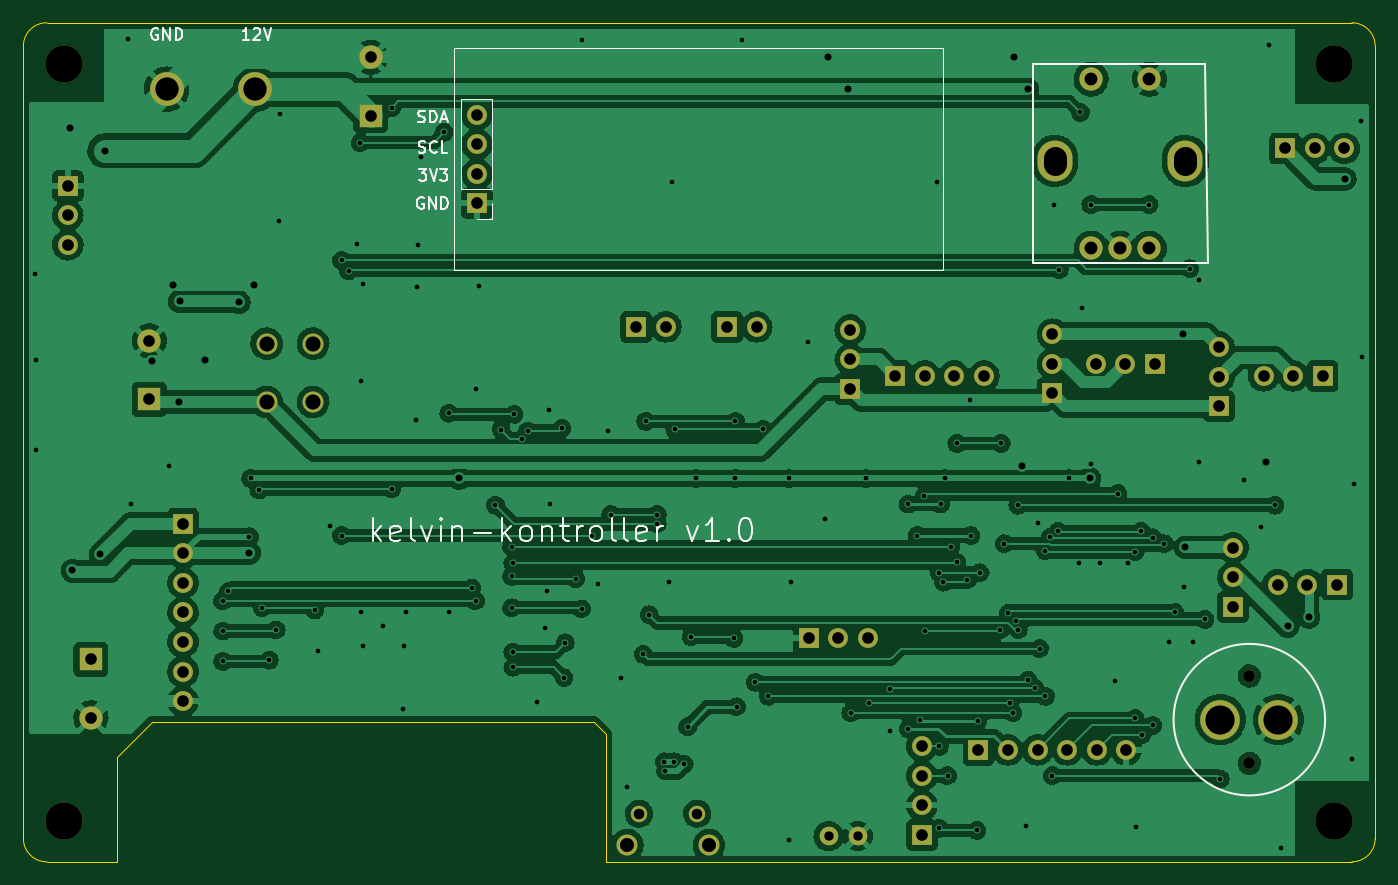
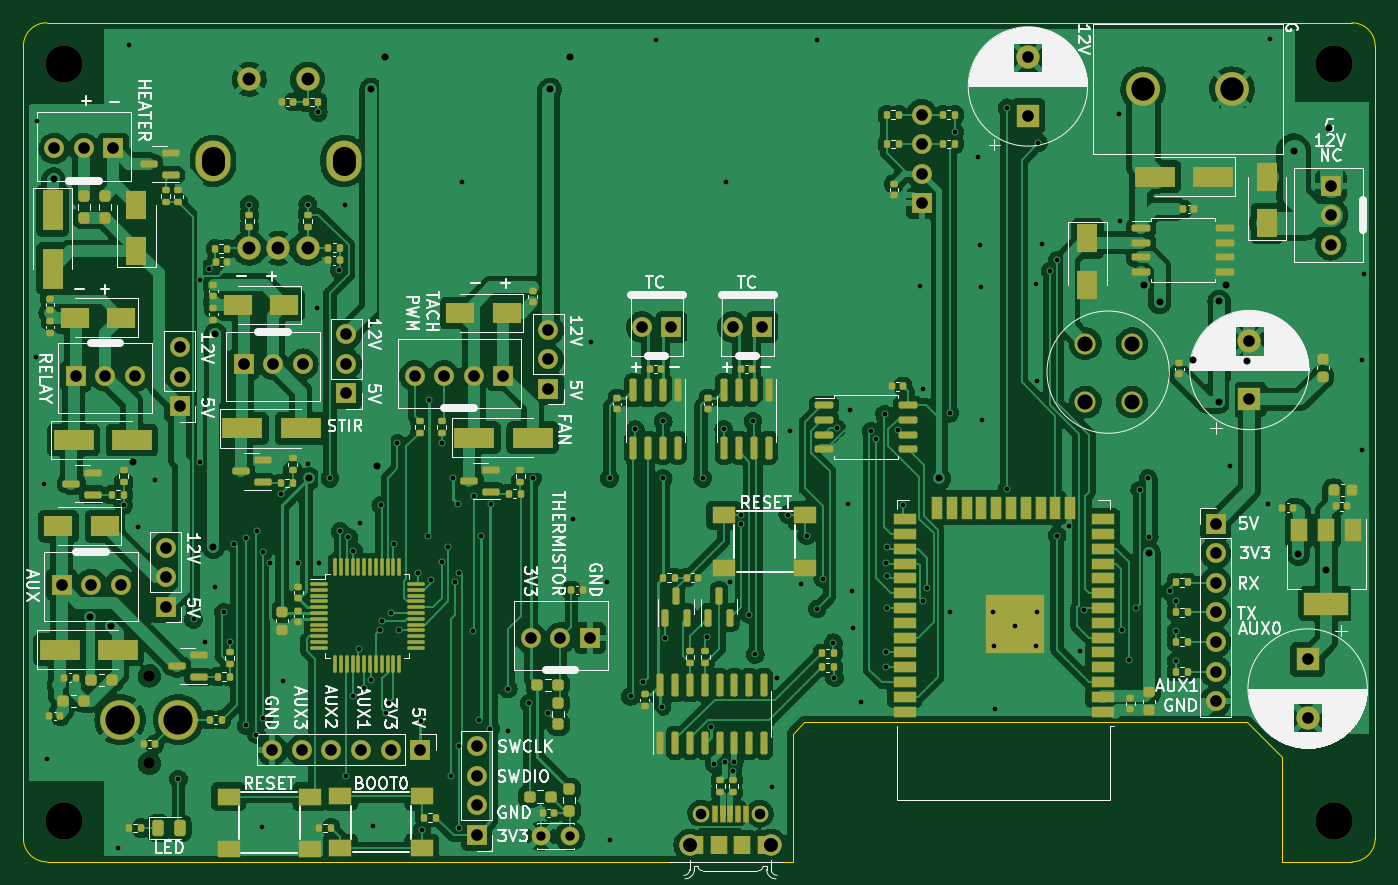
Circuit board: 11 layer files. Board 116.0 x 72.0 mm.
- bottom_copper: kelvin-kontroller-B_Cu.gbl (517942 bytes)
- bottom_mask: kelvin-kontroller-B_Mask.gbs (20911 bytes)
- paste: kelvin-kontroller-B_Paste.gbp (17032 bytes)
- bottom_silk: kelvin-kontroller-B_Silkscreen.gbo (111193 bytes)
- outline: kelvin-kontroller-Edge_Cuts.gm1 (1420 bytes)
- top_copper: kelvin-kontroller-F_Cu.gtl (365468 bytes)
- top_mask: kelvin-kontroller-F_Mask.gts (4376 bytes)
- paste: kelvin-kontroller-F_Paste.gtp (554 bytes)
- top_silk: kelvin-kontroller-F_Silkscreen.gto (14977 bytes)
- drill: kelvin-kontroller-NPTH.drl (551 bytes)
- drill: kelvin-kontroller-PTH.drl (5414 bytes)

=== bottom_copper: kelvin-kontroller-B_Cu.gbl (517942 bytes, source omitted) ===
=== bottom_mask: kelvin-kontroller-B_Mask.gbs (20911 bytes, source omitted) ===
=== paste: kelvin-kontroller-B_Paste.gbp (17032 bytes, source omitted) ===
=== bottom_silk: kelvin-kontroller-B_Silkscreen.gbo (111193 bytes, source omitted) ===
=== outline: kelvin-kontroller-Edge_Cuts.gm1 ===
G04 #@! TF.GenerationSoftware,KiCad,Pcbnew,6.0.7-f9a2dced07~116~ubuntu20.04.1*
G04 #@! TF.CreationDate,2022-10-13T22:07:35-06:00*
G04 #@! TF.ProjectId,kelvin-kontroller,6b656c76-696e-42d6-9b6f-6e74726f6c6c,rev?*
G04 #@! TF.SameCoordinates,Original*
G04 #@! TF.FileFunction,Profile,NP*
%FSLAX46Y46*%
G04 Gerber Fmt 4.6, Leading zero omitted, Abs format (unit mm)*
G04 Created by KiCad (PCBNEW 6.0.7-f9a2dced07~116~ubuntu20.04.1) date 2022-10-13 22:07:35*
%MOMM*%
%LPD*%
G01*
G04 APERTURE LIST*
G04 #@! TA.AperFunction,Profile*
%ADD10C,0.100000*%
G04 #@! TD*
G04 APERTURE END LIST*
D10*
X150000000Y-172000000D02*
X214000000Y-172000000D01*
X111000000Y-160000000D02*
X108000000Y-163000000D01*
X216000000Y-170000000D02*
X216000000Y-102000000D01*
X149000000Y-160000000D02*
X111000000Y-160000000D01*
X100000000Y-102000000D02*
X100000000Y-170000000D01*
X100000000Y-170000000D02*
G75*
G03*
X102000000Y-172000000I2000000J0D01*
G01*
X150000000Y-161000000D02*
X149000000Y-160000000D01*
X108000000Y-172000000D02*
X102000000Y-172000000D01*
X150000000Y-172000000D02*
X150000000Y-161000000D01*
X102000000Y-100000000D02*
G75*
G03*
X100000000Y-102000000I0J-2000000D01*
G01*
X214000000Y-100000000D02*
X102000000Y-100000000D01*
X214000000Y-172000000D02*
G75*
G03*
X216000000Y-170000000I0J2000000D01*
G01*
X216000000Y-102000000D02*
G75*
G03*
X214000000Y-100000000I-2000000J0D01*
G01*
X108000000Y-163000000D02*
X108000000Y-172000000D01*
M02*

=== top_copper: kelvin-kontroller-F_Cu.gtl (365468 bytes, source omitted) ===
=== top_mask: kelvin-kontroller-F_Mask.gts ===
G04 #@! TF.GenerationSoftware,KiCad,Pcbnew,6.0.7-f9a2dced07~116~ubuntu20.04.1*
G04 #@! TF.CreationDate,2022-10-13T22:07:35-06:00*
G04 #@! TF.ProjectId,kelvin-kontroller,6b656c76-696e-42d6-9b6f-6e74726f6c6c,rev?*
G04 #@! TF.SameCoordinates,Original*
G04 #@! TF.FileFunction,Soldermask,Top*
G04 #@! TF.FilePolarity,Negative*
%FSLAX46Y46*%
G04 Gerber Fmt 4.6, Leading zero omitted, Abs format (unit mm)*
G04 Created by KiCad (PCBNEW 6.0.7-f9a2dced07~116~ubuntu20.04.1) date 2022-10-13 22:07:35*
%MOMM*%
%LPD*%
G01*
G04 APERTURE LIST*
%ADD10C,3.200000*%
%ADD11C,1.000000*%
%ADD12C,3.400000*%
%ADD13R,1.700000X1.700000*%
%ADD14O,1.700000X1.700000*%
%ADD15C,2.000000*%
%ADD16O,3.000000X3.500000*%
%ADD17R,2.000000X2.000000*%
%ADD18C,1.408000*%
%ADD19C,1.800000*%
%ADD20C,1.803400*%
%ADD21C,1.600000*%
%ADD22C,2.900000*%
G04 APERTURE END LIST*
D10*
G04 #@! TO.C,H2*
X212500000Y-103500000D03*
G04 #@! TD*
G04 #@! TO.C,H4*
X103500000Y-168500000D03*
G04 #@! TD*
G04 #@! TO.C,H1*
X103500000Y-103500000D03*
G04 #@! TD*
D11*
G04 #@! TO.C,BZ1*
X205200000Y-156050000D03*
X205200000Y-163550000D03*
D12*
X202700000Y-159800000D03*
X207700000Y-159800000D03*
G04 #@! TD*
D10*
G04 #@! TO.C,H3*
X212500000Y-168500000D03*
G04 #@! TD*
D13*
G04 #@! TO.C,J13*
X138920000Y-115500000D03*
D14*
X138920000Y-112960000D03*
X138920000Y-110420000D03*
X138920000Y-107880000D03*
G04 #@! TD*
D15*
G04 #@! TO.C,SW3*
X191620000Y-119350000D03*
X196620000Y-119350000D03*
X194120000Y-119350000D03*
X191620000Y-104850000D03*
X196620000Y-104850000D03*
D16*
X188520000Y-111850000D03*
X199720000Y-111850000D03*
G04 #@! TD*
D13*
G04 #@! TO.C,J8*
X211500000Y-130300000D03*
D14*
X208960000Y-130300000D03*
X206420000Y-130300000D03*
G04 #@! TD*
D13*
G04 #@! TO.C,J6*
X167375000Y-152790000D03*
D14*
X169915000Y-152790000D03*
X172455000Y-152790000D03*
G04 #@! TD*
D17*
G04 #@! TO.C,C21*
X110800000Y-132300000D03*
D15*
X110800000Y-127300000D03*
G04 #@! TD*
D13*
G04 #@! TO.C,J16*
X212725000Y-148210000D03*
D14*
X210185000Y-148210000D03*
X207645000Y-148210000D03*
G04 #@! TD*
D13*
G04 #@! TO.C,JP2*
X170954364Y-131425000D03*
D14*
X170954364Y-128885000D03*
X170954364Y-126345000D03*
G04 #@! TD*
D17*
G04 #@! TO.C,C15*
X129800000Y-107967677D03*
D15*
X129800000Y-102967677D03*
G04 #@! TD*
D17*
G04 #@! TO.C,C20*
X105800000Y-154632323D03*
D15*
X105800000Y-159632323D03*
G04 #@! TD*
D13*
G04 #@! TO.C,J2*
X177100000Y-169700000D03*
D14*
X177100000Y-167160000D03*
X177100000Y-164620000D03*
X177100000Y-162080000D03*
G04 #@! TD*
D13*
G04 #@! TO.C,JP1*
X188300000Y-131800000D03*
D14*
X188300000Y-129260000D03*
X188300000Y-126720000D03*
G04 #@! TD*
D13*
G04 #@! TO.C,J5*
X103810000Y-113975000D03*
D14*
X103810000Y-116515000D03*
X103810000Y-119055000D03*
G04 #@! TD*
D13*
G04 #@! TO.C,J3*
X160387142Y-126100000D03*
D14*
X162927142Y-126100000D03*
G04 #@! TD*
D13*
G04 #@! TO.C,J11*
X174805000Y-130290000D03*
D14*
X177345000Y-130290000D03*
X179885000Y-130290000D03*
X182425000Y-130290000D03*
G04 #@! TD*
D18*
G04 #@! TO.C,J12*
X157825000Y-167860000D03*
X152825000Y-167860000D03*
D19*
X158825000Y-170560000D03*
X151825000Y-170560000D03*
G04 #@! TD*
D13*
G04 #@! TO.C,J9*
X208275000Y-110790000D03*
D14*
X210815000Y-110790000D03*
X213355000Y-110790000D03*
G04 #@! TD*
D13*
G04 #@! TO.C,J7*
X197100000Y-129300000D03*
D14*
X194560000Y-129300000D03*
X192020000Y-129300000D03*
G04 #@! TD*
D13*
G04 #@! TO.C,J15*
X113700000Y-142975000D03*
D14*
X113700000Y-145515000D03*
X113700000Y-148055000D03*
X113700000Y-150595000D03*
X113700000Y-153135000D03*
X113700000Y-155675000D03*
X113700000Y-158215000D03*
G04 #@! TD*
D13*
G04 #@! TO.C,J4*
X152587142Y-126100000D03*
D14*
X155127142Y-126100000D03*
G04 #@! TD*
D13*
G04 #@! TO.C,JP4*
X203800000Y-150125000D03*
D14*
X203800000Y-147585000D03*
X203800000Y-145045000D03*
G04 #@! TD*
D20*
G04 #@! TO.C,L1*
X124862500Y-127529500D03*
X124862500Y-132533300D03*
X120874700Y-132533300D03*
X120874700Y-127529500D03*
G04 #@! TD*
D21*
G04 #@! TO.C,TH1*
X169100000Y-169800000D03*
X171600000Y-169800000D03*
G04 #@! TD*
D22*
G04 #@! TO.C,J14*
X112290000Y-105700000D03*
X119910000Y-105700000D03*
G04 #@! TD*
D13*
G04 #@! TO.C,JP3*
X202600000Y-132900000D03*
D14*
X202600000Y-130360000D03*
X202600000Y-127820000D03*
G04 #@! TD*
D13*
G04 #@! TO.C,J10*
X181950000Y-162400000D03*
D14*
X184490000Y-162400000D03*
X187030000Y-162400000D03*
X189570000Y-162400000D03*
X192110000Y-162400000D03*
X194650000Y-162400000D03*
G04 #@! TD*
M02*

=== paste: kelvin-kontroller-F_Paste.gtp ===
G04 #@! TF.GenerationSoftware,KiCad,Pcbnew,6.0.7-f9a2dced07~116~ubuntu20.04.1*
G04 #@! TF.CreationDate,2022-10-13T22:07:35-06:00*
G04 #@! TF.ProjectId,kelvin-kontroller,6b656c76-696e-42d6-9b6f-6e74726f6c6c,rev?*
G04 #@! TF.SameCoordinates,Original*
G04 #@! TF.FileFunction,Paste,Top*
G04 #@! TF.FilePolarity,Positive*
%FSLAX46Y46*%
G04 Gerber Fmt 4.6, Leading zero omitted, Abs format (unit mm)*
G04 Created by KiCad (PCBNEW 6.0.7-f9a2dced07~116~ubuntu20.04.1) date 2022-10-13 22:07:35*
%MOMM*%
%LPD*%
G01*
G04 APERTURE LIST*
G04 APERTURE END LIST*
M02*

=== top_silk: kelvin-kontroller-F_Silkscreen.gto (14977 bytes, source omitted) ===
=== drill: kelvin-kontroller-NPTH.drl ===
M48
; DRILL file {KiCad 6.0.7-f9a2dced07~116~ubuntu20.04.1} date Thu 13 Oct 2022 10:08:00 PM MDT
; FORMAT={-:-/ absolute / metric / decimal}
; #@! TF.CreationDate,2022-10-13T22:08:00-06:00
; #@! TF.GenerationSoftware,Kicad,Pcbnew,6.0.7-f9a2dced07~116~ubuntu20.04.1
; #@! TF.FileFunction,NonPlated,1,2,NPTH
FMAT,2
METRIC
; #@! TA.AperFunction,NonPlated,NPTH,ComponentDrill
T1C1.000
; #@! TA.AperFunction,NonPlated,NPTH,ComponentDrill
T2C3.200
%
G90
G05
T1
X205.2Y-156.05
X205.2Y-163.55
T2
X103.5Y-103.5
X103.5Y-168.5
X212.5Y-103.5
X212.5Y-168.5
T0
M30

=== drill: kelvin-kontroller-PTH.drl ===
M48
; DRILL file {KiCad 6.0.7-f9a2dced07~116~ubuntu20.04.1} date Thu 13 Oct 2022 10:08:00 PM MDT
; FORMAT={-:-/ absolute / metric / decimal}
; #@! TF.CreationDate,2022-10-13T22:08:00-06:00
; #@! TF.GenerationSoftware,Kicad,Pcbnew,6.0.7-f9a2dced07~116~ubuntu20.04.1
; #@! TF.FileFunction,Plated,1,2,PTH
FMAT,2
METRIC
; #@! TA.AperFunction,Plated,PTH,ViaDrill
T1C0.400
; #@! TA.AperFunction,Plated,PTH,ViaDrill
T2C0.600
; #@! TA.AperFunction,Plated,PTH,ComponentDrill
T3C0.800
; #@! TA.AperFunction,Plated,PTH,ComponentDrill
T4C0.900
; #@! TA.AperFunction,Plated,PTH,ComponentDrill
T5C1.000
; #@! TA.AperFunction,Plated,PTH,ComponentDrill
T6C1.100
; #@! TA.AperFunction,Plated,PTH,ComponentDrill
T7C1.200
; #@! TA.AperFunction,Plated,PTH,ComponentDrill
T8C1.295
; #@! TA.AperFunction,Plated,PTH,ComponentDrill
T9C2.000
; #@! TA.AperFunction,Plated,PTH,ComponentDrill
T10C2.500
%
G90
G05
T1
X101.0Y-121.6
X101.1Y-128.9
X101.1Y-136.7
X109.0Y-101.4
X109.2Y-141.3
X112.5Y-138.0
X117.1Y-149.6
X117.1Y-152.2
X117.1Y-154.8
X117.6Y-148.8
X119.4Y-144.1
X119.5Y-139.1
X120.2Y-140.1
X120.5Y-150.2
X121.1Y-154.7
X121.7Y-152.1
X121.9Y-117.0
X122.0Y-107.8
X125.0Y-150.4
X125.3Y-153.9
X126.3Y-143.2
X127.3Y-120.4
X127.3Y-144.0
X127.9Y-121.3
X128.6Y-119.0
X128.9Y-110.3
X129.0Y-130.7
X129.0Y-150.6
X129.1Y-122.4
X129.1Y-153.5
X130.9Y-151.8
X131.6Y-107.3
X131.6Y-140.0
X132.6Y-158.9
X132.7Y-153.5
X132.8Y-150.6
X133.7Y-134.1
X133.8Y-122.7
X133.9Y-119.1
X134.1Y-111.5
X136.1Y-109.4
X136.5Y-133.5
X136.5Y-150.6
X138.475Y-148.5
X138.8Y-131.4
X138.8Y-149.6
X139.1Y-122.6
X140.5Y-141.4
X140.991Y-134.904
X141.9Y-145.0
X141.9Y-147.5
X141.9Y-150.2
X142.0Y-146.4
X142.0Y-154.0
X142.0Y-155.3
X142.1Y-133.6
X142.824Y-135.697
X143.273Y-135.036
X144.1Y-158.3
X144.8Y-151.9
X144.9Y-148.8
X145.1Y-133.2
X145.2Y-141.3
X146.2Y-134.8
X146.4Y-156.2
X146.5Y-153.2
X147.4Y-147.7
X147.9Y-101.5
X147.9Y-150.3
X148.8Y-144.0
X149.3Y-148.2
X150.2Y-135.0
X150.4Y-142.2
X151.3Y-156.2
X151.8Y-165.6
X153.2Y-154.2
X153.4Y-134.2
X153.7Y-150.8
X154.4Y-142.2
X154.4Y-143.0
X155.0Y-163.41
X155.1Y-164.21
X155.4Y-148.0
X155.7Y-113.7
X155.8Y-163.41
X155.9Y-134.9
X156.7Y-163.61
X157.0Y-160.4
X157.3Y-152.7
X157.7Y-139.1
X160.951Y-152.821
X161.1Y-134.2
X161.1Y-139.1
X161.2Y-158.7
X161.7Y-101.5
X162.8Y-156.6
X163.5Y-134.9
X163.9Y-157.8
X165.7Y-139.1
X165.7Y-170.1
X165.9Y-148.0
X167.3Y-127.4
X168.8Y-142.6
X171.0Y-159.2
X172.3Y-139.1
X172.6Y-158.4
X174.4Y-157.174
X174.4Y-160.8
X175.9Y-141.3
X175.925Y-160.575
X176.7Y-144.0
X176.9Y-159.8
X177.3Y-140.6
X177.4Y-152.2
X178.4Y-113.7
X178.6Y-147.2
X178.6Y-162.1
X178.6Y-169.125
X178.7Y-141.3
X178.951Y-148.0
X179.1Y-139.1
X179.3Y-164.6
X179.6Y-145.0
X180.1Y-136.1
X180.1Y-146.3
X181.0Y-147.8
X181.2Y-132.4
X181.3Y-144.0
X181.8Y-169.3
X181.9Y-159.9
X182.1Y-147.2
X183.8Y-152.1
X183.9Y-136.1
X184.175Y-144.7
X184.486Y-150.688
X184.633Y-158.374
X184.9Y-159.2
X185.2Y-151.3
X185.325Y-141.4
X185.37Y-152.081
X186.0Y-168.9
X186.2Y-156.4
X186.8Y-157.1
X187.1Y-142.9
X187.2Y-153.7
X187.675Y-145.297
X187.7Y-157.8
X188.105Y-144.155
X188.3Y-164.6
X188.4Y-115.6
X188.813Y-143.625
X188.9Y-121.2
X189.7Y-139.1
X190.6Y-146.4
X190.7Y-107.7
X190.8Y-124.5
X191.6Y-115.6
X191.6Y-137.9
X192.4Y-146.4
X193.7Y-156.5
X193.9Y-140.4
X194.8Y-146.4
X195.4Y-145.4
X195.4Y-159.7
X195.5Y-169.0
X195.914Y-143.625
X196.0Y-161.1
X196.6Y-115.6
X196.9Y-144.2
X196.9Y-160.3
X197.9Y-144.7
X198.3Y-153.1
X198.822Y-150.6
X199.6Y-148.4
X200.1Y-121.1
X200.4Y-153.1
X200.85Y-122.05
X200.85Y-137.7
X201.4Y-151.2
X202.7Y-164.9
X204.7Y-139.2
X206.2Y-143.3
X206.9Y-101.9
X207.4Y-141.4
X207.9Y-170.8
X214.0Y-163.2
X214.2Y-139.6
X214.8Y-108.4
X214.9Y-128.7
T2
X104.0Y-109.0
X104.2Y-147.0
X106.6Y-145.6
X107.0Y-111.0
X111.0Y-129.0
X112.8Y-122.5
X113.367Y-132.533
X113.4Y-123.9
X115.6Y-128.9
X118.5Y-124.0
X119.4Y-145.5
X119.8Y-122.5
X137.4Y-139.1
X169.068Y-102.968
X170.8Y-105.7
X184.968Y-102.968
X185.7Y-138.0
X186.167Y-105.7
X191.5Y-139.1
X199.52Y-126.72
X199.7Y-145.0
X206.6Y-137.7
X208.5Y-151.8
X210.3Y-151.0
X213.4Y-113.4
T3
X169.1Y-169.8
X171.6Y-169.8
T4
X152.825Y-167.86
X157.825Y-167.86
T5
X103.81Y-113.975
X103.81Y-116.515
X103.81Y-119.055
X105.8Y-154.632
X105.8Y-159.632
X110.8Y-127.3
X110.8Y-132.3
X113.7Y-142.975
X113.7Y-145.515
X113.7Y-148.055
X113.7Y-150.595
X113.7Y-153.135
X113.7Y-155.675
X113.7Y-158.215
X129.8Y-102.968
X129.8Y-107.968
X138.92Y-107.88
X138.92Y-110.42
X138.92Y-112.96
X138.92Y-115.5
X152.587Y-126.1
X155.127Y-126.1
X160.387Y-126.1
X162.927Y-126.1
X167.375Y-152.79
X169.915Y-152.79
X170.954Y-126.345
X170.954Y-128.885
X170.954Y-131.425
X172.455Y-152.79
X174.805Y-130.29
X177.1Y-162.08
X177.1Y-164.62
X177.1Y-167.16
X177.1Y-169.7
X177.345Y-130.29
X179.885Y-130.29
X181.95Y-162.4
X182.425Y-130.29
X184.49Y-162.4
X187.03Y-162.4
X188.3Y-126.72
X188.3Y-129.26
X188.3Y-131.8
X189.57Y-162.4
X192.02Y-129.3
X192.11Y-162.4
X194.56Y-129.3
X194.65Y-162.4
X197.1Y-129.3
X202.6Y-127.82
X202.6Y-130.36
X202.6Y-132.9
X203.8Y-145.045
X203.8Y-147.585
X203.8Y-150.125
X206.42Y-130.3
X207.645Y-148.21
X208.275Y-110.79
X208.96Y-130.3
X210.185Y-148.21
X210.815Y-110.79
X211.5Y-130.3
X212.725Y-148.21
X213.355Y-110.79
T6
X191.62Y-104.85
X191.62Y-119.35
X194.12Y-119.35
X196.62Y-104.85
X196.62Y-119.35
T7
X151.825Y-170.56
X158.825Y-170.56
T8
X120.875Y-127.529
X120.875Y-132.533
X124.862Y-127.529
X124.862Y-132.533
T9
X112.29Y-105.7
X119.91Y-105.7
T10
X202.7Y-159.8
X207.7Y-159.8
T9
X188.52Y-111.6G85X188.52Y-112.1
G05
X199.72Y-111.6G85X199.72Y-112.1
G05
T0
M30

